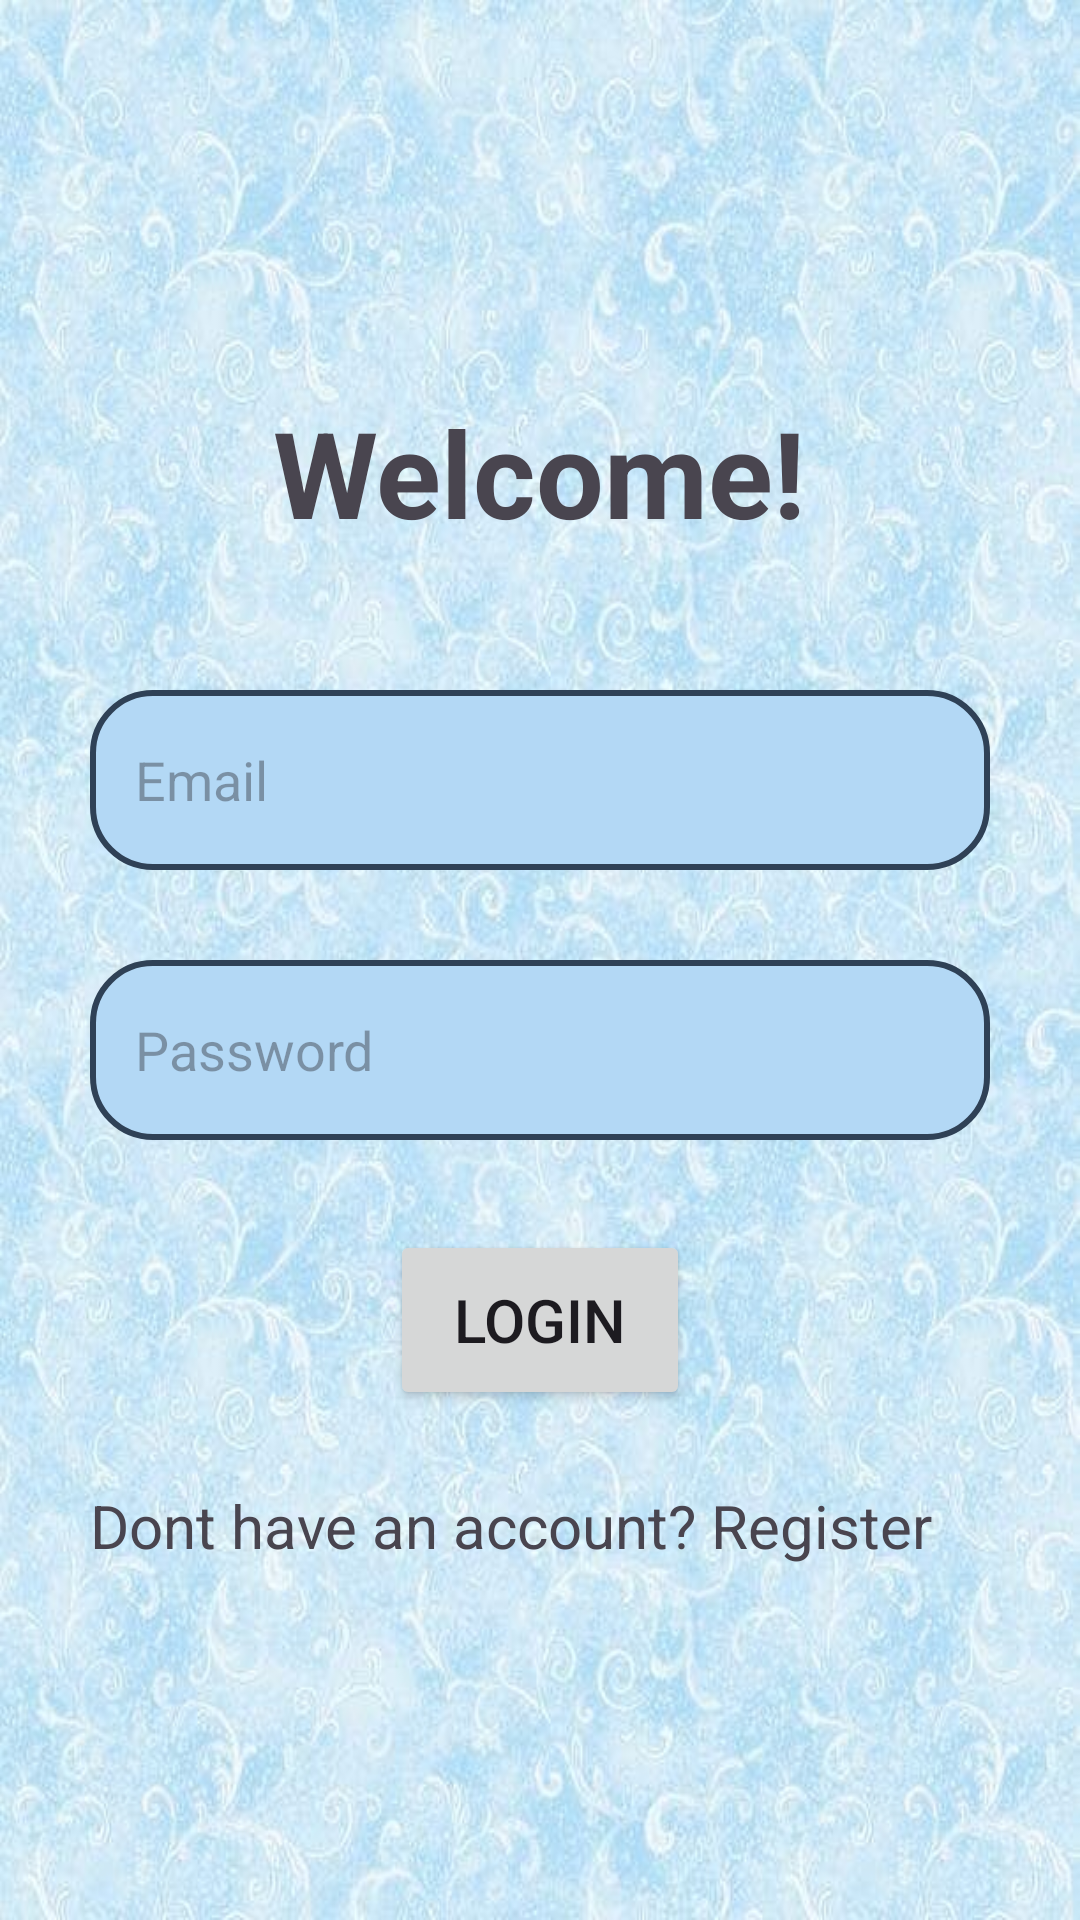

Produce the Android XML layout that renders to this screen, including the resource entries it uses.
<!-- AndroidManifest.xml: application theme Theme.Workshop -->
<!-- res/layout/activity_main.xml -->
<?xml version="1.0" encoding="utf-8"?>
<LinearLayout xmlns:android="http://schemas.android.com/apk/res/android"
    xmlns:app="http://schemas.android.com/apk/res-auto"
    xmlns:tools="http://schemas.android.com/tools"
    android:id="@+id/main"
    android:layout_width="match_parent"
    android:layout_height="match_parent"
    android:gravity="center"
    android:orientation="vertical"
    tools:context=".MainActivity"
    android:background="@drawable/test2">
   <FrameLayout
       android:layout_width="match_parent"
       android:layout_height="wrap_content"
       android:id="@+id/fragment_container">
    <LinearLayout
        android:layout_width="match_parent"
        android:layout_height="wrap_content"
        android:orientation="vertical"
        android:gravity="center">
        <TextView
            android:layout_width="wrap_content"
            android:layout_height="wrap_content"
            android:text="Welcome!"
            android:textSize="40dp"
            android:padding="16dp"
            android:textStyle="bold"
             />
        <EditText
            android:layout_width="300dp"
            android:layout_height="60dp"
            android:id="@+id/email"
            android:hint="Email"
            android:inputType="textEmailAddress"
            android:background="@drawable/border"
            android:layout_marginTop="30dp"
            android:padding="15dp"
            />
        <EditText
            android:layout_width="300dp"
            android:layout_height="60dp"
            android:id="@+id/password"
            android:hint="Password"
            android:inputType="textPassword"
            android:background="@drawable/border"
            android:layout_marginTop="30dp"
            android:padding="15dp"/>
        <Button
            android:layout_width="100dp"
            android:layout_height="60dp"
            android:id="@+id/loginbutton"
            android:text="Login"
            android:padding="15dp"
            android:layout_marginTop="30dp"
            android:textSize="20dp"/>
        <TextView
            android:layout_width="300dp"
            android:layout_height="30dp"
            android:id="@+id/redirect1"
            android:text="Dont have an account? Register"
            android:textSize="20dp"
            android:layout_marginTop="25dp"/>
    </LinearLayout>
   </FrameLayout>
</LinearLayout>
<!-- resources referenced by this layout -->
<resources>
  <!-- drawable border (drawable) -->
  <?xml version="1.0" encoding="utf-8"?>
  <shape xmlns:android="http://schemas.android.com/apk/res/android"
      android:shape="rectangle">
      <corners android:radius="20dp"/>
  
      <stroke android:color="@color/navy" android:width="2dp"/>
  
      <solid android:color="@color/skyblue"/>
  
  </shape>
  <!-- drawable test2: jpg bitmap (drawable, 125596 bytes) -->
  <style name="Theme.Workshop" parent="Base.Theme.Workshop" />
  <color name="navy">#2F4156</color>
  <color name="skyblue">#b3d8f5</color>
  <style name="Base.Theme.Workshop" parent="Theme.Material3.DayNight.NoActionBar">
          
          
          <item name="colorPrimary">@color/navy</item>
      </style>
</resources>
